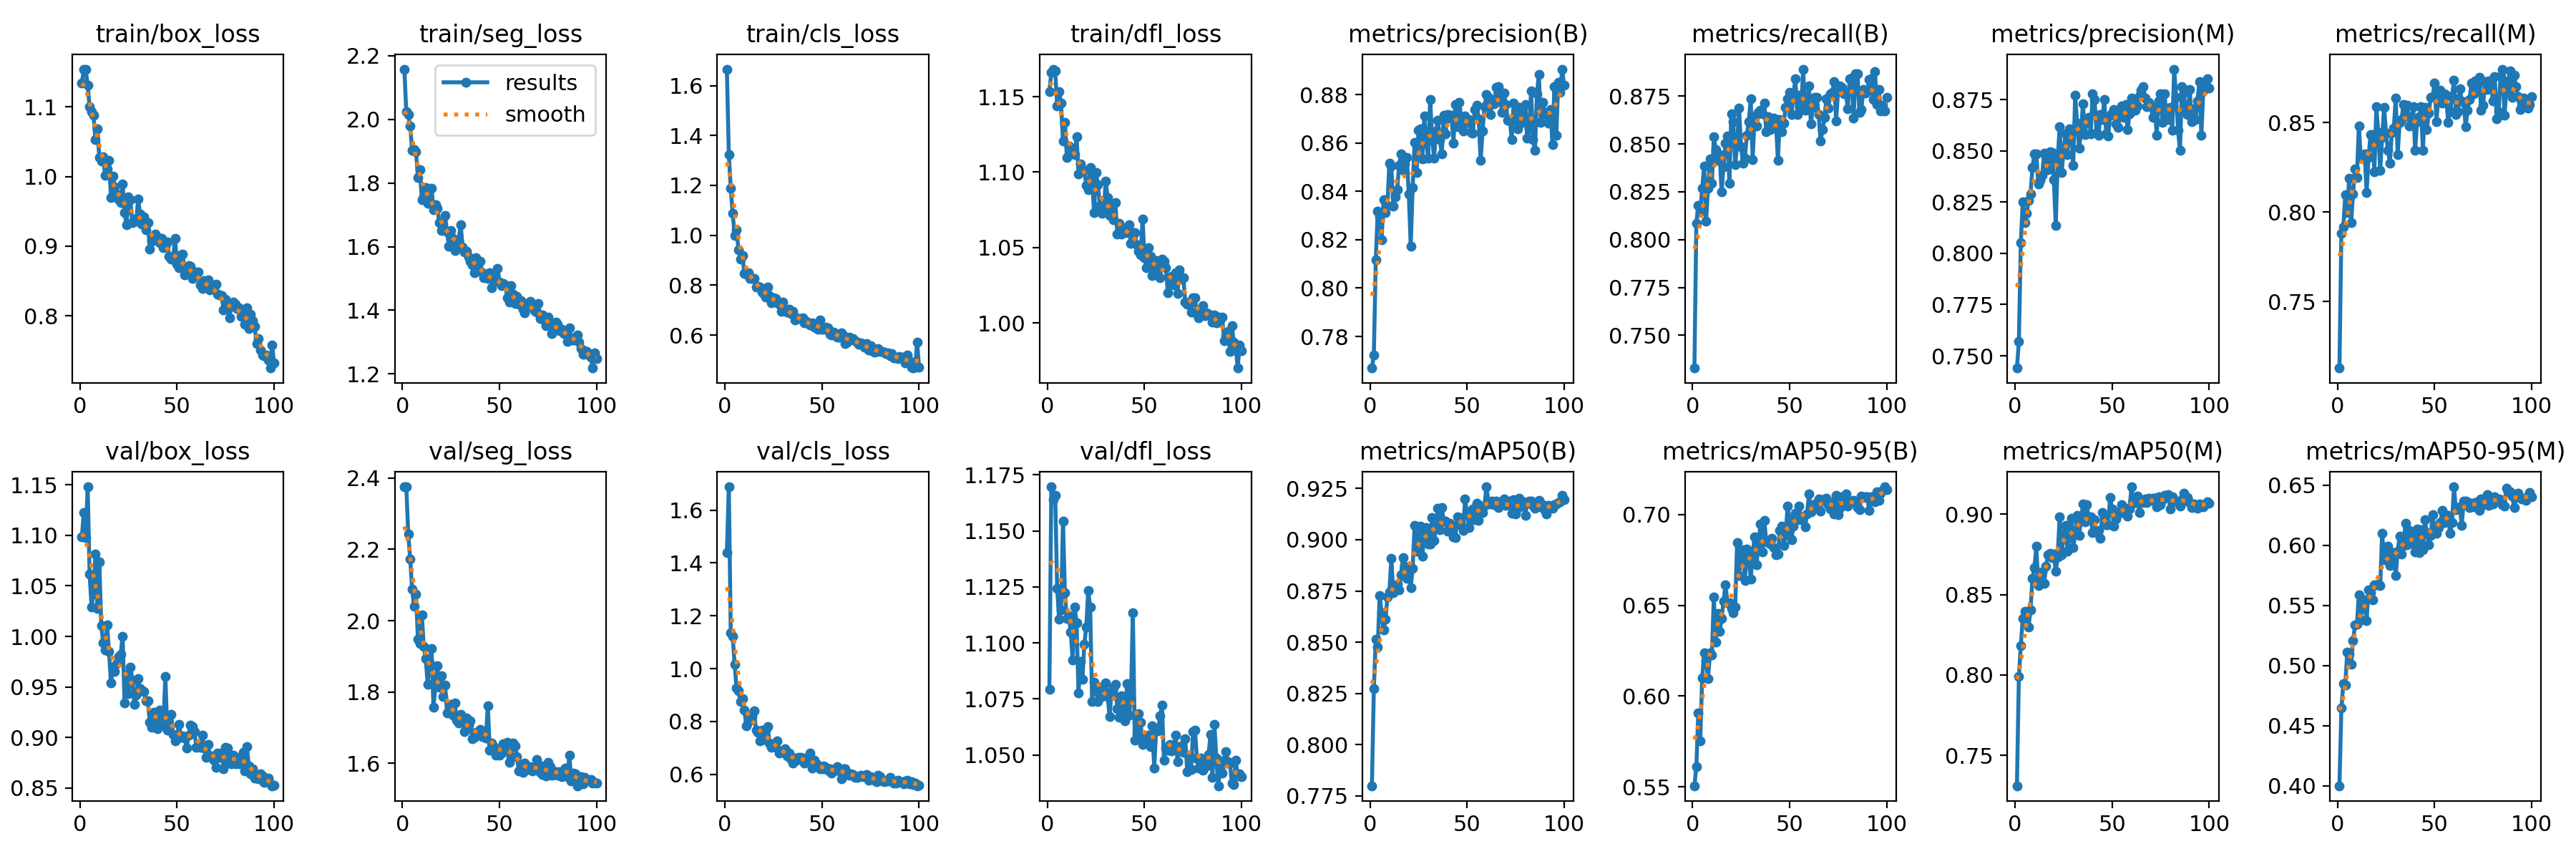

Values plotted in this chart, from the file beside it:
epoch, train/box_loss, train/seg_loss, train/cls_loss, train/dfl_loss, metrics/precision(B), metrics/recall(B), metrics/mAP50(B), metrics/mAP50-95(B), metrics/precision(M), metrics/recall(M), metrics/mAP50(M), metrics/mAP50-95(M), val/box_loss, val/seg_loss, val/cls_loss, val/dfl_loss, lr/pg0, lr/pg1, lr/pg2
1, 1.134, 2.158, 1.666, 1.153, 0.7669, 0.7328, 0.7799, 0.5506, 0.744, 0.7127, 0.731, 0.4001, 1.099, 2.375, 1.439, 1.079, 0.0006605, 0.0006605, 0.0006605
2, 1.154, 2.023, 1.324, 1.166, 0.7723, 0.8087, 0.8272, 0.5612, 0.7569, 0.7882, 0.7989, 0.4646, 1.123, 2.375, 1.688, 1.17, 0.001314, 0.001314, 0.001314
3, 1.154, 2.014, 1.189, 1.168, 0.8117, 0.818, 0.8513, 0.5908, 0.8052, 0.7915, 0.8183, 0.4849, 1.098, 2.244, 1.136, 1.164, 0.001954, 0.001954, 0.001954
4, 1.131, 1.978, 1.087, 1.167, 0.8319, 0.8145, 0.8475, 0.5753, 0.8252, 0.8095, 0.8349, 0.4839, 1.148, 2.173, 1.122, 1.166, 0.001941, 0.001941, 0.001941
5, 1.1, 1.902, 1, 1.144, 0.8295, 0.8268, 0.8728, 0.61, 0.815, 0.7998, 0.8397, 0.5111, 1.062, 2.088, 1.015, 1.124, 0.001941, 0.001941, 0.001941
6, 1.093, 1.905, 1.023, 1.154, 0.82, 0.8385, 0.8645, 0.6239, 0.8196, 0.819, 0.8384, 0.5094, 1.029, 2.041, 0.9263, 1.111, 0.001921, 0.001921, 0.001921
7, 1.088, 1.899, 0.9407, 1.146, 0.8367, 0.8095, 0.8558, 0.6196, 0.8258, 0.7939, 0.8298, 0.5008, 1.043, 2.073, 0.9151, 1.115, 0.001901, 0.001901, 0.001901
8, 1.052, 1.816, 0.9052, 1.12, 0.8312, 0.8268, 0.861, 0.6094, 0.8292, 0.81, 0.8406, 0.5204, 1.082, 1.947, 0.8762, 1.155, 0.001881, 0.001881, 0.001881
9, 1.069, 1.843, 0.9193, 1.133, 0.8343, 0.8422, 0.8719, 0.6237, 0.8419, 0.824, 0.8599, 0.5336, 1.028, 1.935, 0.8854, 1.122, 0.001861, 0.001861, 0.001861
10, 1.027, 1.748, 0.8457, 1.11, 0.8517, 0.8295, 0.8746, 0.6226, 0.8486, 0.8192, 0.8668, 0.5344, 1.074, 2.016, 0.8444, 1.111, 0.001842, 0.001842, 0.001842
11, 1.022, 1.757, 0.8451, 1.117, 0.8505, 0.8539, 0.8909, 0.6545, 0.8484, 0.8481, 0.8799, 0.559, 1.011, 1.927, 0.7847, 1.112, 0.001822, 0.001822, 0.001822
12, 1.029, 1.786, 0.8501, 1.114, 0.8338, 0.847, 0.8742, 0.6296, 0.8337, 0.83, 0.8556, 0.538, 0.9938, 1.893, 0.7992, 1.105, 0.001802, 0.001802, 0.001802
13, 1.001, 1.736, 0.828, 1.113, 0.8376, 0.8414, 0.8759, 0.6455, 0.8355, 0.8311, 0.8567, 0.5496, 0.9866, 1.822, 0.8213, 1.092, 0.001782, 0.001782, 0.001782
14, 1.011, 1.743, 0.8262, 1.111, 0.8407, 0.8446, 0.8782, 0.6358, 0.8381, 0.8325, 0.8641, 0.5549, 1.011, 1.883, 0.8177, 1.116, 0.001762, 0.001762, 0.001762
15, 1.023, 1.784, 0.8269, 1.124, 0.8507, 0.8251, 0.8754, 0.6429, 0.8491, 0.8107, 0.8569, 0.5375, 0.9849, 1.921, 0.8404, 1.109, 0.001743, 0.001743, 0.001743
16, 0.9694, 1.715, 0.7933, 1.099, 0.8554, 0.8379, 0.883, 0.6523, 0.8476, 0.8303, 0.8675, 0.5628, 0.9536, 1.757, 0.7676, 1.078, 0.001723, 0.001723, 0.001723
17, 1.001, 1.731, 0.7963, 1.105, 0.8488, 0.8505, 0.8913, 0.6614, 0.841, 0.8434, 0.8748, 0.5605, 0.9694, 1.816, 0.7601, 1.092, 0.001703, 0.001703, 0.001703
18, 0.9847, 1.72, 0.7937, 1.102, 0.8515, 0.8541, 0.887, 0.6513, 0.8495, 0.8434, 0.8755, 0.5547, 0.9652, 1.873, 0.7264, 1.084, 0.001683, 0.001683, 0.001683
19, 0.9747, 1.675, 0.772, 1.101, 0.8541, 0.8294, 0.8811, 0.6515, 0.8491, 0.8224, 0.8732, 0.5668, 0.973, 1.812, 0.7667, 1.099, 0.001663, 0.001663, 0.001663
20, 0.9669, 1.65, 0.7653, 1.091, 0.8389, 0.8659, 0.8863, 0.6481, 0.8361, 0.8587, 0.8752, 0.5668, 0.9804, 1.845, 0.7323, 1.107, 0.001644, 0.001644, 0.001644
21, 0.9627, 1.653, 0.7533, 1.088, 0.8174, 0.8616, 0.8767, 0.6459, 0.8136, 0.8445, 0.8644, 0.5678, 0.9822, 1.788, 0.7685, 1.123, 0.001624, 0.001624, 0.001624
22, 0.9893, 1.697, 0.7915, 1.103, 0.8417, 0.8391, 0.8862, 0.6491, 0.8458, 0.8234, 0.8736, 0.5666, 0.9998, 1.82, 0.7812, 1.116, 0.001604, 0.001604, 0.001604
23, 0.9482, 1.646, 0.7594, 1.096, 0.8601, 0.8495, 0.907, 0.6847, 0.8617, 0.8416, 0.8985, 0.6099, 0.9339, 1.741, 0.7174, 1.074, 0.001584, 0.001584, 0.001584
24, 0.9304, 1.601, 0.7284, 1.073, 0.8479, 0.8688, 0.8943, 0.6663, 0.8393, 0.8586, 0.8749, 0.5877, 0.9626, 1.744, 0.7018, 1.082, 0.001564, 0.001564, 0.001564
25, 0.971, 1.65, 0.7495, 1.1, 0.8653, 0.8488, 0.9045, 0.6778, 0.8494, 0.8442, 0.8871, 0.589, 0.943, 1.765, 0.7132, 1.079, 0.001545, 0.001545, 0.001545
26, 0.9663, 1.626, 0.7475, 1.092, 0.8658, 0.84, 0.9066, 0.6805, 0.8585, 0.8343, 0.8932, 0.5991, 0.9696, 1.734, 0.7016, 1.074, 0.001525, 0.001525, 0.001525
27, 0.934, 1.588, 0.7286, 1.078, 0.8535, 0.8427, 0.892, 0.6638, 0.8482, 0.8274, 0.8771, 0.5829, 0.957, 1.769, 0.7276, 1.08, 0.001505, 0.001505, 0.001505
28, 0.9389, 1.604, 0.7227, 1.073, 0.8711, 0.8547, 0.9041, 0.681, 0.8609, 0.8446, 0.8855, 0.5933, 0.9329, 1.72, 0.681, 1.076, 0.001485, 0.001485, 0.001485
29, 0.9358, 1.62, 0.6951, 1.074, 0.8603, 0.8616, 0.9059, 0.6762, 0.8595, 0.847, 0.8976, 0.5937, 0.942, 1.712, 0.6873, 1.078, 0.001465, 0.001465, 0.001465
30, 0.9673, 1.67, 0.7318, 1.094, 0.8536, 0.8736, 0.8978, 0.6643, 0.8431, 0.8636, 0.8791, 0.5745, 0.9579, 1.737, 0.6849, 1.082, 0.001446, 0.001446, 0.001446
31, 0.9463, 1.598, 0.7014, 1.083, 0.8781, 0.8419, 0.8977, 0.6785, 0.8772, 0.832, 0.8879, 0.5952, 0.9481, 1.718, 0.6958, 1.076, 0.001426, 0.001426, 0.001426
32, 0.9318, 1.584, 0.6916, 1.071, 0.8629, 0.8644, 0.9109, 0.6876, 0.8637, 0.8499, 0.8993, 0.6076, 0.9464, 1.688, 0.6693, 1.067, 0.001406, 0.001406, 0.001406
33, 0.9425, 1.586, 0.7021, 1.078, 0.8538, 0.8596, 0.8995, 0.6722, 0.8514, 0.8518, 0.887, 0.5925, 0.9452, 1.727, 0.6804, 1.078, 0.001386, 0.001386, 0.001386
34, 0.9236, 1.568, 0.6856, 1.068, 0.8649, 0.8664, 0.9056, 0.684, 0.8587, 0.8602, 0.8962, 0.5995, 0.936, 1.706, 0.659, 1.08, 0.001366, 0.001366, 0.001366
35, 0.9336, 1.555, 0.6938, 1.08, 0.8695, 0.8675, 0.9152, 0.6948, 0.8731, 0.8542, 0.9063, 0.618, 0.9361, 1.719, 0.6421, 1.081, 0.001347, 0.001347, 0.001347
36, 0.8956, 1.542, 0.6603, 1.059, 0.8614, 0.8657, 0.905, 0.6796, 0.8581, 0.8597, 0.8951, 0.6007, 0.9152, 1.668, 0.6604, 1.071, 0.001327, 0.001327, 0.001327
37, 0.9065, 1.517, 0.6701, 1.066, 0.8554, 0.8713, 0.9158, 0.6968, 0.8645, 0.8482, 0.906, 0.612, 0.9098, 1.672, 0.6533, 1.067, 0.001307, 0.001307, 0.001307
38, 0.9128, 1.566, 0.6647, 1.059, 0.8714, 0.8565, 0.9092, 0.6849, 0.8664, 0.8516, 0.897, 0.6015, 0.9247, 1.687, 0.6643, 1.076, 0.001287, 0.001287, 0.001287
39, 0.9172, 1.536, 0.6674, 1.063, 0.8639, 0.8641, 0.909, 0.6858, 0.8585, 0.8587, 0.8983, 0.6074, 0.9116, 1.686, 0.665, 1.069, 0.001267, 0.001267, 0.001267
40, 0.9127, 1.555, 0.6678, 1.062, 0.8719, 0.8576, 0.9043, 0.6839, 0.8779, 0.8342, 0.8885, 0.5943, 0.9089, 1.695, 0.6618, 1.065, 0.001248, 0.001248, 0.001248
41, 0.9049, 1.517, 0.6481, 1.06, 0.8702, 0.8632, 0.908, 0.6867, 0.8752, 0.8505, 0.8964, 0.6134, 0.9269, 1.675, 0.643, 1.082, 0.001228, 0.001228, 0.001228
42, 0.9109, 1.501, 0.6541, 1.065, 0.8714, 0.8636, 0.9068, 0.6818, 0.8591, 0.853, 0.8888, 0.5939, 0.9223, 1.689, 0.6523, 1.068, 0.001208, 0.001208, 0.001208
43, 0.8981, 1.512, 0.6456, 1.053, 0.8601, 0.8613, 0.9012, 0.6777, 0.8575, 0.8587, 0.89, 0.613, 0.9121, 1.671, 0.6622, 1.075, 0.001188, 0.001188, 0.001188
44, 0.8989, 1.5, 0.6413, 1.06, 0.876, 0.8416, 0.9011, 0.6781, 0.8676, 0.8343, 0.8852, 0.5959, 0.9606, 1.762, 0.6798, 1.113, 0.001168, 0.001168, 0.001168
45, 0.9062, 1.517, 0.6498, 1.06, 0.8667, 0.8627, 0.9111, 0.6914, 0.8651, 0.8584, 0.901, 0.621, 0.9075, 1.637, 0.6248, 1.056, 0.001149, 0.001149, 0.001149
46, 0.8849, 1.471, 0.6304, 1.052, 0.8769, 0.8565, 0.9109, 0.6938, 0.8751, 0.846, 0.8976, 0.6107, 0.911, 1.657, 0.6548, 1.059, 0.001129, 0.001129, 0.001129
47, 0.8815, 1.495, 0.6363, 1.048, 0.8703, 0.861, 0.907, 0.6832, 0.8583, 0.855, 0.8935, 0.6004, 0.923, 1.646, 0.6404, 1.068, 0.001109, 0.001109, 0.001109
48, 0.8817, 1.497, 0.6232, 1.045, 0.8649, 0.8693, 0.9046, 0.689, 0.8573, 0.8639, 0.8935, 0.6082, 0.9028, 1.622, 0.6308, 1.064, 0.001089, 0.001089, 0.001089
49, 0.9112, 1.532, 0.6594, 1.069, 0.8711, 0.8735, 0.9198, 0.7046, 0.8674, 0.8642, 0.9104, 0.6254, 0.8967, 1.625, 0.6218, 1.055, 0.001069, 0.001069, 0.001069
50, 0.8743, 1.49, 0.6227, 1.043, 0.8685, 0.8769, 0.9131, 0.6972, 0.8684, 0.8719, 0.9034, 0.6109, 0.8988, 1.623, 0.6206, 1.056, 0.00105, 0.00105, 0.00105
51, 0.8689, 1.478, 0.6227, 1.037, 0.8698, 0.8653, 0.9058, 0.6862, 0.8703, 0.8505, 0.8927, 0.6101, 0.9129, 1.629, 0.6307, 1.059, 0.00103, 0.00103, 0.00103
52, 0.8872, 1.484, 0.6306, 1.05, 0.8645, 0.8758, 0.9108, 0.6938, 0.8631, 0.8656, 0.8971, 0.6148, 0.9002, 1.654, 0.6259, 1.059, 0.00101, 0.00101, 0.00101
53, 0.8883, 1.481, 0.6274, 1.044, 0.8642, 0.8842, 0.9151, 0.7007, 0.8615, 0.8679, 0.9008, 0.6188, 0.9014, 1.649, 0.6164, 1.054, 0.0009902, 0.0009902, 0.0009902
54, 0.8587, 1.439, 0.6034, 1.031, 0.874, 0.8656, 0.9098, 0.6972, 0.8689, 0.861, 0.9005, 0.6287, 0.8992, 1.659, 0.6202, 1.063, 0.0009704, 0.0009704, 0.0009704
55, 0.8643, 1.425, 0.601, 1.033, 0.8758, 0.8755, 0.9179, 0.7046, 0.8719, 0.8661, 0.9059, 0.6187, 0.8891, 1.602, 0.6038, 1.044, 0.0009506, 0.0009506, 0.0009506
56, 0.8724, 1.478, 0.6107, 1.041, 0.87, 0.8681, 0.9093, 0.6972, 0.8662, 0.8651, 0.9027, 0.6245, 0.9024, 1.617, 0.6131, 1.061, 0.0009308, 0.0009308, 0.0009308
57, 0.8712, 1.45, 0.6051, 1.04, 0.8528, 0.8892, 0.9158, 0.6988, 0.8725, 0.8499, 0.9036, 0.6246, 0.9121, 1.657, 0.6224, 1.061, 0.000911, 0.000911, 0.000911
58, 0.8535, 1.422, 0.5907, 1.03, 0.865, 0.8676, 0.9132, 0.6934, 0.8604, 0.8563, 0.8989, 0.6101, 0.9105, 1.648, 0.6295, 1.067, 0.0008912, 0.0008912, 0.0008912
59, 0.8597, 1.443, 0.5925, 1.042, 0.8751, 0.8707, 0.9167, 0.7001, 0.8682, 0.8646, 0.9033, 0.6187, 0.9056, 1.619, 0.6142, 1.072, 0.0008714, 0.0008714, 0.0008714
60, 0.8633, 1.42, 0.6081, 1.041, 0.88, 0.8804, 0.9258, 0.7113, 0.8759, 0.8735, 0.9171, 0.6485, 0.8902, 1.579, 0.5842, 1.048, 0.0008516, 0.0008516, 0.0008516
... 40 more rows
